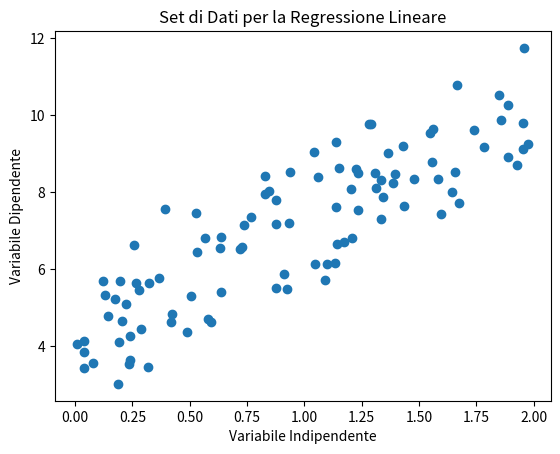

Generate this figure with matplotlib:
import numpy as np
import matplotlib.pyplot as plt

# Genera dati di esempio per la regressione lineare
np.random.seed(0)
X = 2 * np.random.rand(100, 1)  # Variabile indipendente tra 0 e 2
y = 4 + 3 * X + np.random.randn(100, 1)  # Variabile dipendente (target)

# Visualizza i dati
plt.scatter(X, y)
plt.xlabel("Variabile Indipendente")
plt.ylabel("Variabile Dipendente")
plt.title("Set di Dati per la Regressione Lineare")
plt.show()

# Ora hai un set di dati di esempio per la regressione lineare con una variabile indipendente e una variabile dipendente.
